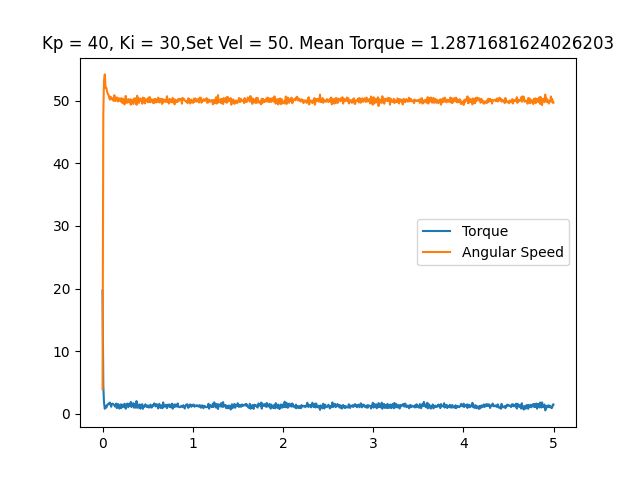

Values plotted in this chart, from the file beside it:
time, angular speed, torque, linear speed
0.0004194, 3.927, 19.71, 0
0.008824, 47.8, 4.447, 0
0.01618, 53.11, 1.885, 0
0.02529, 54.19, 0.8057, 0
0.03408, 52.05, 1.241, 0
0.04272, 52.05, 0.999, 0
0.0512, 51.45, 1.418, 0
0.05903, 51.05, 1.515, 0
0.06721, 50.93, 1.499, 0
0.07481, 50.44, 1.756, 0
0.08197, 50.16, 1.789, 0
0.08922, 50.63, 1.531, 0
0.09616, 50.42, 1.128, 0
0.1032, 50.23, 1.579, 0
0.1102, 50.37, 1.627, 0
0.1171, 50.11, 1.579, 0
0.1242, 49.97, 1.499, 0
0.1312, 50.88, 1.402, 0
0.1381, 50.32, 1.16, 0
0.1452, 49.93, 1.321, 0
0.1521, 50.3, 1.644, 0
0.1592, 50.51, 0.9023, 0
0.1662, 50.3, 1.273, 0
0.1731, 49.86, 1.563, 0
0.1801, 50.37, 1.176, 0
0.1871, 50.35, 0.8379, 0
0.1941, 50.16, 1.08, 0
0.2011, 49.86, 1.499, 0
0.2081, 50.41, 0.9023, 0
0.2152, 49.85, 1.482, 0
0.2222, 49.6, 1.402, 0
0.2293, 50.28, 1.112, 0
0.2362, 50.13, 1.112, 0
0.2431, 49.39, 1.611, 0
0.2501, 49.65, 1.337, 0
0.2571, 50.75, 0.8218, 0
0.2642, 49.83, 1.515, 0
0.2712, 49.65, 1.289, 0
0.2781, 49.92, 1.644, 0
0.2851, 50.25, 1.047, 0
0.2921, 49.72, 1.515, 0
0.2991, 49.93, 1.305, 0
0.3061, 50.23, 1.273, 0
0.3132, 49.36, 1.901, 0
0.3204, 50.13, 1.08, 0
0.3275, 50.11, 1.37, 0
0.3345, 50.02, 1.627, 0
0.3414, 49.46, 1.692, 0
0.3486, 50.35, 0.9668, 0
0.3557, 49.85, 1.434, 0
0.3626, 49.97, 1.579, 0
0.3696, 50.41, 0.9829, 0
0.3767, 49.34, 2.03, 0
0.3839, 50.79, 1.015, 0
0.3908, 50.32, 1.16, 0
0.3978, 50.42, 0.9829, 0
0.4047, 49.64, 1.466, 0
0.412, 50.16, 1.499, 0
0.4191, 50.35, 0.8218, 0
0.4261, 50.04, 1.305, 0
... 646 more rows
